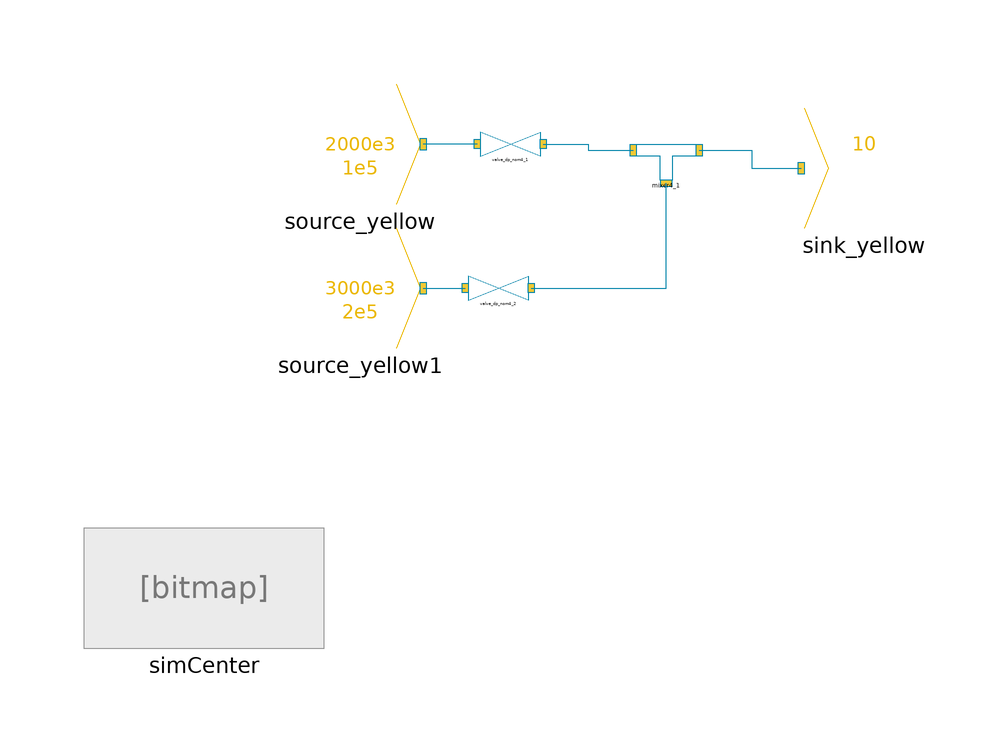

Above is the diagram view of the following Modelica model: its components placed by their Placement annotations and its connect equations drawn as lines.

model TestMixer4
//__________________________________________________________________________//
// Component of the ClaRa library, version: 1.9.0                           //
//                                                                          //
// Licensed by the ClaRa development team under the 3-clause BSD License.   //
// Copyright  2013-2024, ClaRa development team.                            //
//                                                                          //
// The ClaRa development team consists of the following partners:           //
// TLK-Thermo GmbH (Braunschweig, Germany),                                 //
// XRG Simulation GmbH (Hamburg, Germany).                                  //
//__________________________________________________________________________//
// Contents published in ClaRa have been contributed by different authors   //
// and institutions. Please see model documentation for detailed information//
// on original authorship and copyrights.                                   //
//__________________________________________________________________________//
  extends ClaRa.Basics.Icons.PackageIcons.ExecutableExampleb80;
  inner parameter   Real P_target_=1;

  ClaRa.StaticCycles.Fittings.Mixer4 mixer4_1(splitRatio=0.7) annotation (Placement(transformation(extent={{-4,4},{6,10}})));
  ClaRa.StaticCycles.Boundaries.Source_yellow source_yellow(h=2000e3, p=1e5) annotation (Placement(transformation(extent={{-60,0},{-40,20}})));
  ClaRa.StaticCycles.Boundaries.Sink_yellow sink_yellow(m_flow=10) annotation (Placement(transformation(extent={{24,-4},{44,16}})));
  ClaRa.StaticCycles.Boundaries.Source_yellow source_yellow1(h=3000e3, p=2e5) annotation (Placement(transformation(extent={{-60,-24},{-40,-4}})));
  inner ClaRa.SimCenter simCenter annotation (Placement(transformation(extent={{-96,-74},{-56,-54}})));
  ValvesConnects.Valve_dp_nom4 valve_dp_nom4_1(Delta_p_nom=0.5e5) annotation (Placement(transformation(extent={{-30,8},{-20,12}})));
  ValvesConnects.Valve_dp_nom4 valve_dp_nom4_2(Delta_p_nom=0.5e5) annotation (Placement(transformation(extent={{-32,-16},{-22,-12}})));
equation
  connect(mixer4_1.outlet, sink_yellow.inlet) annotation (Line(points={{6.5,9},{15.25,9},{15.25,6},{23.5,6}}, color={0,131,169}));
  connect(valve_dp_nom4_1.inlet, source_yellow.outlet) annotation (Line(points={{-30.5,10},{-39.5,10}},
                                                                                                      color={0,131,169}));
  connect(valve_dp_nom4_1.outlet, mixer4_1.inlet_1) annotation (Line(points={{-19.5,10},{-12,10},{-12,9},{-4.5,9}},
                                                                                                  color={0,131,169}));
  connect(source_yellow1.outlet, valve_dp_nom4_2.inlet) annotation (Line(points={{-39.5,-14},{-32.5,-14}},
                                                                                                         color={0,131,169}));
  connect(valve_dp_nom4_2.outlet, mixer4_1.inlet_2) annotation (Line(points={{-21.5,-14},{1,-14},{1,3.5}},
                                                                                                         color={0,131,169}));
  annotation (Documentation(info="<html>
<p><b>For detailed model documentation please consult the html-documentation shipped with ClaRa.</b> </p>
<p>&nbsp;</p>
<p><br><b><span style=\"font-size: 10pt;\">Authorship and Copyright Statement for original (initial) Contribution</span></b></p>
<p><b>Author:</b> </p>
<p>Friedrich Gottelt, Forschungszentrum f&uuml;r Verbrennungsmotoren und Thermodynamik Rostock GmbH, Copyright &copy; 2019-2020</p>
<p><a href=\"http://www.fvtr.de\">www.fvtr.de</a>
<p><b>References:</b> </p>
<p> For references please consult the html-documentation shipped with ClaRa. </p>
<p><b>Remarks:</b> </p>
<p>This component was developed by Forschungszentrum f&uuml;r Verbrennungsmotoren und Thermodynamik Rostock GmbH for industry projects in cooperation with Lausitz Energie Kraftwerke AG, Cottbus.</p>
<b>Acknowledgements:</b>
<p>This model contribution is sponsored by Lausitz Energie Kraftwerke AG.</p>

<p><a href=\"http://www.leag.de\">www.leag.de</a> </p>
<p><b>CLA:</b> </p>
<p>The author(s) have agreed to ClaRa CLA, version 1.0. See <a href=\"https://claralib.com/pdf/CLA.pdf\">https://claralib.com/pdf/CLA.pdf</a></p>
<p>By agreeing to ClaRa CLA, version 1.0 the author has granted the ClaRa development team a permanent right to use and modify his initial contribution as well as to publish it or its modified versions under the 3-clause BSD License.</p>
<p>The ClaRa development team consists of the following partners:</p>
<p>TLK-Thermo GmbH (Braunschweig, Germany)</p>
<p>XRG Simulation GmbH (Hamburg, Germany).</p>
</html>",
        revisions="<html>
<body>
<table>
  <tr>
    <th style=\"text-align: left;\">Date</th>
    <th style=\"text-align: left;\">&nbsp;&nbsp;</th>
    <th style=\"text-align: left;\">Version</th>
    <th style=\"text-align: left;\">&nbsp;&nbsp;</th>
    <th style=\"text-align: left;\">Author</th>
    <th style=\"text-align: left;\">&nbsp;&nbsp;</th>
    <th style=\"text-align: left;\">Affiliation</th>
    <th style=\"text-align: left;\">&nbsp;&nbsp;</th>
    <th style=\"text-align: left;\">Changes</th>
  </tr>
  <tr>
    <td>2020-08-20</td>
    <td> </td>
    <td>ClaRa 1.6.0</td>
    <td> </td>
    <td>Friedrich Gottelt</td>
    <td> </td>
    <td>FVTR GmbH</td>
    <td> </td>
    <td>Initial version of model</td>
  </tr>
</table>
<p>Version means first ClaRa version where the applied change was published.</p>
</body>
</html>"),
         Icon(graphics,
                   coordinateSystem(preserveAspectRatio=false)), Diagram(coordinateSystem(preserveAspectRatio=false)),
    experiment(StopTime=1, __Dymola_Algorithm="Dassl"));
end TestMixer4;